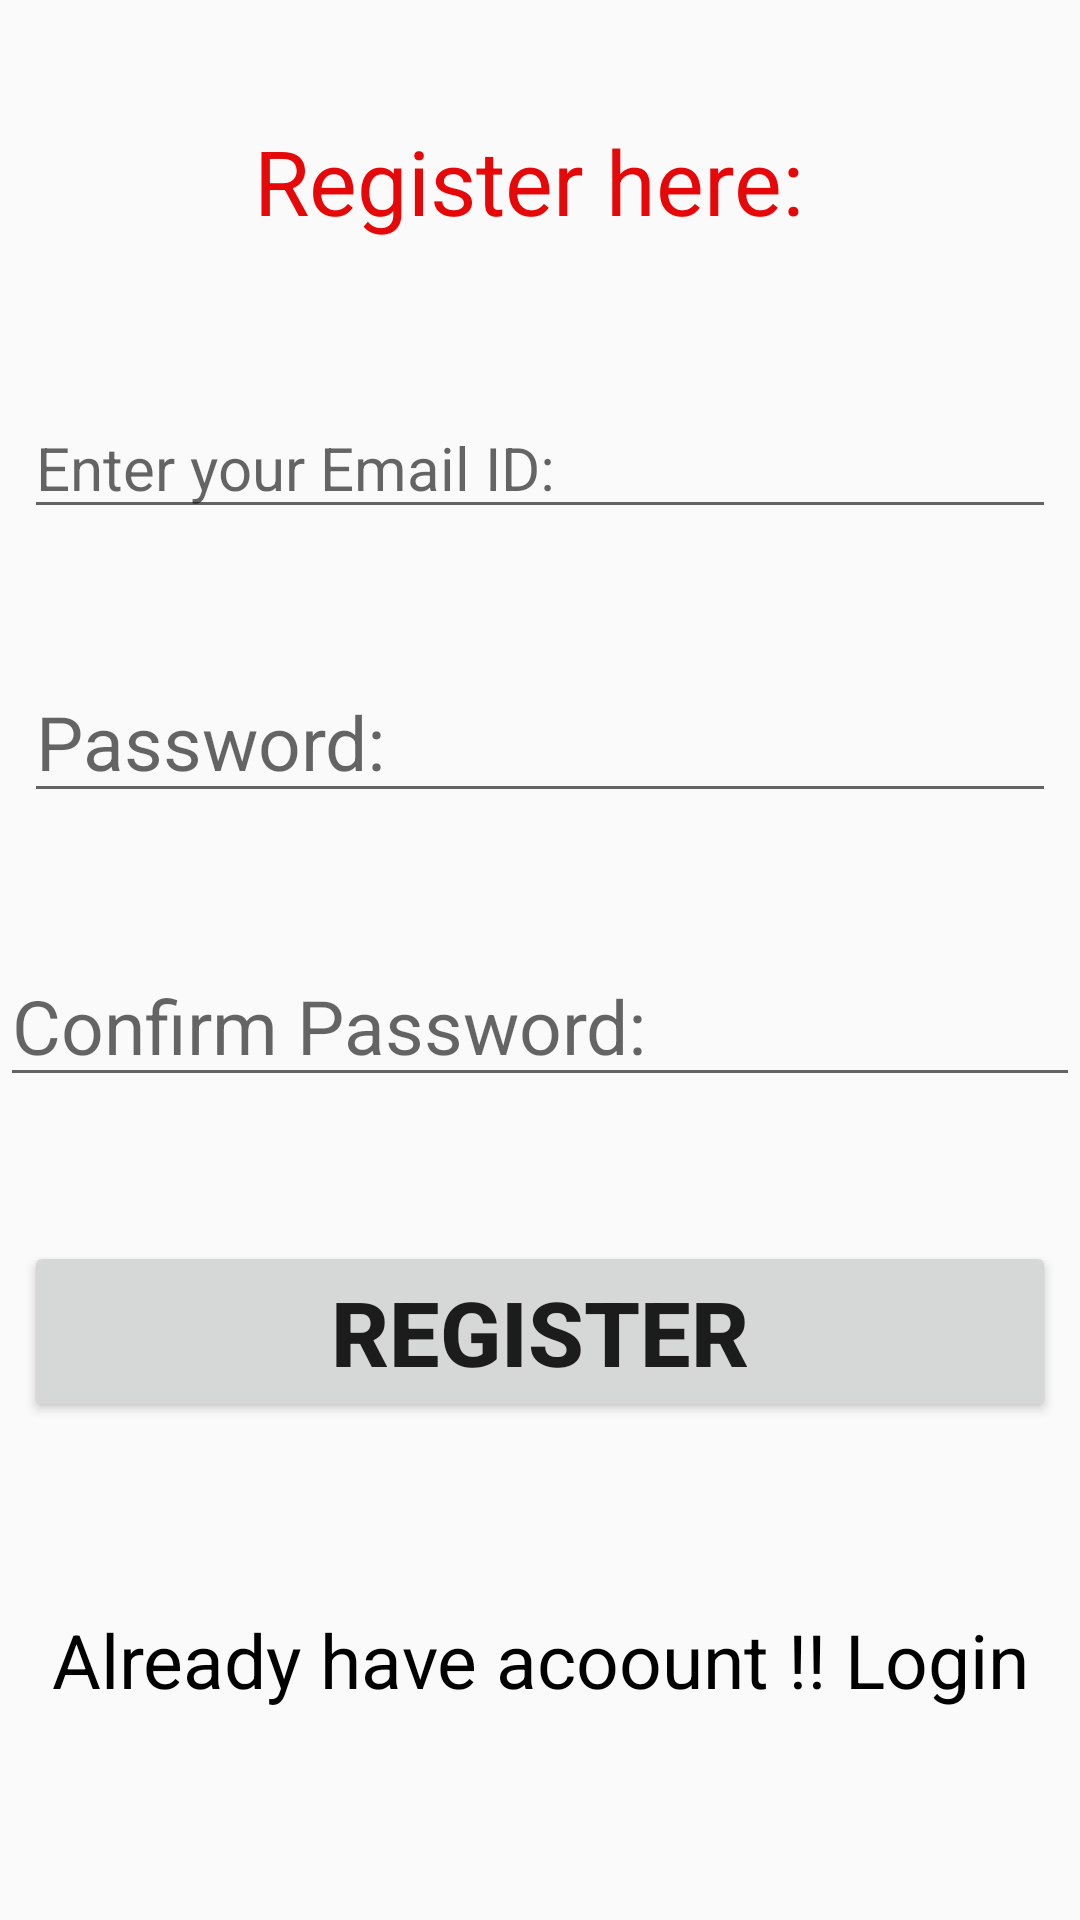

This screen was rendered from an Android layout file. Write that file and the resources it references.
<!-- AndroidManifest.xml: application theme Theme.MyApplication -->
<!-- res/layout/activity_register.xml -->
<?xml version="1.0" encoding="utf-8"?>
<androidx.constraintlayout.widget.ConstraintLayout
    xmlns:android="http://schemas.android.com/apk/res/android"
    xmlns:app="http://schemas.android.com/apk/res-auto"
    xmlns:tools="http://schemas.android.com/tools"
    android:id="@+id/etPassword"
    android:layout_width="match_parent"
    android:layout_height="match_parent"
    tools:context=".Register">

    <TextView
        android:id="@+id/tvRegister"
        android:layout_width="0dp"
        android:layout_height="wrap_content"
        android:layout_marginStart="8dp"
        android:layout_marginLeft="8dp"
        android:layout_marginTop="40dp"
        android:layout_marginEnd="8dp"
        android:layout_marginRight="8dp"
        android:gravity="center"
        android:text="Register here: "
        android:textColor="#E60808"
        android:textSize="30dp"
        app:layout_constraintEnd_toEndOf="parent"
        app:layout_constraintStart_toStartOf="parent"
        app:layout_constraintTop_toTopOf="parent" />

    <EditText
        android:id="@+id/etEmail"
        android:layout_width="0dp"
        android:layout_height="wrap_content"
        android:layout_marginStart="8dp"
        android:layout_marginLeft="8dp"
        android:layout_marginTop="52dp"
        android:layout_marginEnd="8dp"
        android:layout_marginRight="8dp"
        android:ems="10"
        android:hint="Enter your Email ID: "
        android:inputType="textEmailAddress"
        android:textSize="20dp"
        app:layout_constraintEnd_toEndOf="parent"
        app:layout_constraintHorizontal_bias="0.497"
        app:layout_constraintStart_toStartOf="parent"
        app:layout_constraintTop_toBottomOf="@+id/tvRegister" />

    <EditText
        android:id="@+id/etPass_word"
        android:layout_width="0dp"
        android:layout_height="wrap_content"
        android:layout_marginStart="8dp"
        android:layout_marginLeft="8dp"
        android:layout_marginTop="44dp"
        android:layout_marginEnd="8dp"
        android:layout_marginRight="8dp"
        android:ems="10"
        android:hint="Password: "
        android:textSize="25dp"
        android:inputType="textPassword"
        app:layout_constraintEnd_toEndOf="parent"
        app:layout_constraintHorizontal_bias="0.497"
        app:layout_constraintStart_toStartOf="parent"
        app:layout_constraintTop_toBottomOf="@+id/etEmail" />

    <EditText
        android:id="@+id/etConfirmPassword"
        android:layout_width="0dp"
        android:layout_height="wrap_content"
        android:layout_marginTop="44dp"
        android:ems="10"
        android:hint="Confirm Password: "
        android:textSize="25dp"
        android:inputType="textPassword"
        app:layout_constraintEnd_toEndOf="parent"
        app:layout_constraintHorizontal_bias="0.0"
        app:layout_constraintStart_toStartOf="parent"
        app:layout_constraintTop_toBottomOf="@+id/etPass_word" />

    <Button
        android:id="@+id/btnRegister"
        android:layout_width="0dp"
        android:layout_height="wrap_content"
        android:layout_marginStart="8dp"
        android:layout_marginLeft="8dp"
        android:layout_marginTop="48dp"
        android:layout_marginEnd="8dp"
        android:layout_marginRight="8dp"
        android:text="Register"
        android:textSize="30dp"
        android:textStyle="bold"
        app:layout_constraintEnd_toEndOf="parent"
        app:layout_constraintHorizontal_bias="0.498"
        app:layout_constraintStart_toStartOf="parent"
        app:layout_constraintTop_toBottomOf="@+id/etConfirmPassword" />

    <TextView
        android:id="@+id/tvLogin"
        android:layout_width="0dp"
        android:layout_height="wrap_content"
        android:layout_marginStart="8dp"
        android:layout_marginLeft="8dp"
        android:layout_marginTop="8dp"
        android:layout_marginEnd="8dp"
        android:layout_marginRight="8dp"
        android:layout_marginBottom="16dp"
        android:textSize="25dp"
        android:textColor="#000000"
        android:textStyle="normal"
        android:gravity="center"
        android:text="Already have acoount !! Login"
        app:layout_constraintBottom_toBottomOf="parent"
        app:layout_constraintEnd_toEndOf="parent"
        app:layout_constraintStart_toStartOf="parent"
        app:layout_constraintTop_toBottomOf="@+id/btnRegister" />

</androidx.constraintlayout.widget.ConstraintLayout>
<!-- resources referenced by this layout -->
<resources>
  <style name="Theme.MyApplication" parent="Base.Theme.MyApplication" />
  <style name="Base.Theme.MyApplication" parent="Theme.AppCompat.Light.DarkActionBar">
          
  
          <item name="colorPrimary">@color/colorPrimary</item>
          <item name="colorPrimaryDark">@color/colorPrimaryDark</item>
          <item name="colorAccent">@color/colorAccent</item>
  
      </style>
  <!-- not gathered from this repository: default colours our renderer supplied (Android Studio template values) -->
  <color name="colorPrimary">#FF6200EE</color>
  <color name="colorPrimaryDark">#FF3700B3</color>
  <color name="colorAccent">#FF03DAC5</color>
</resources>
